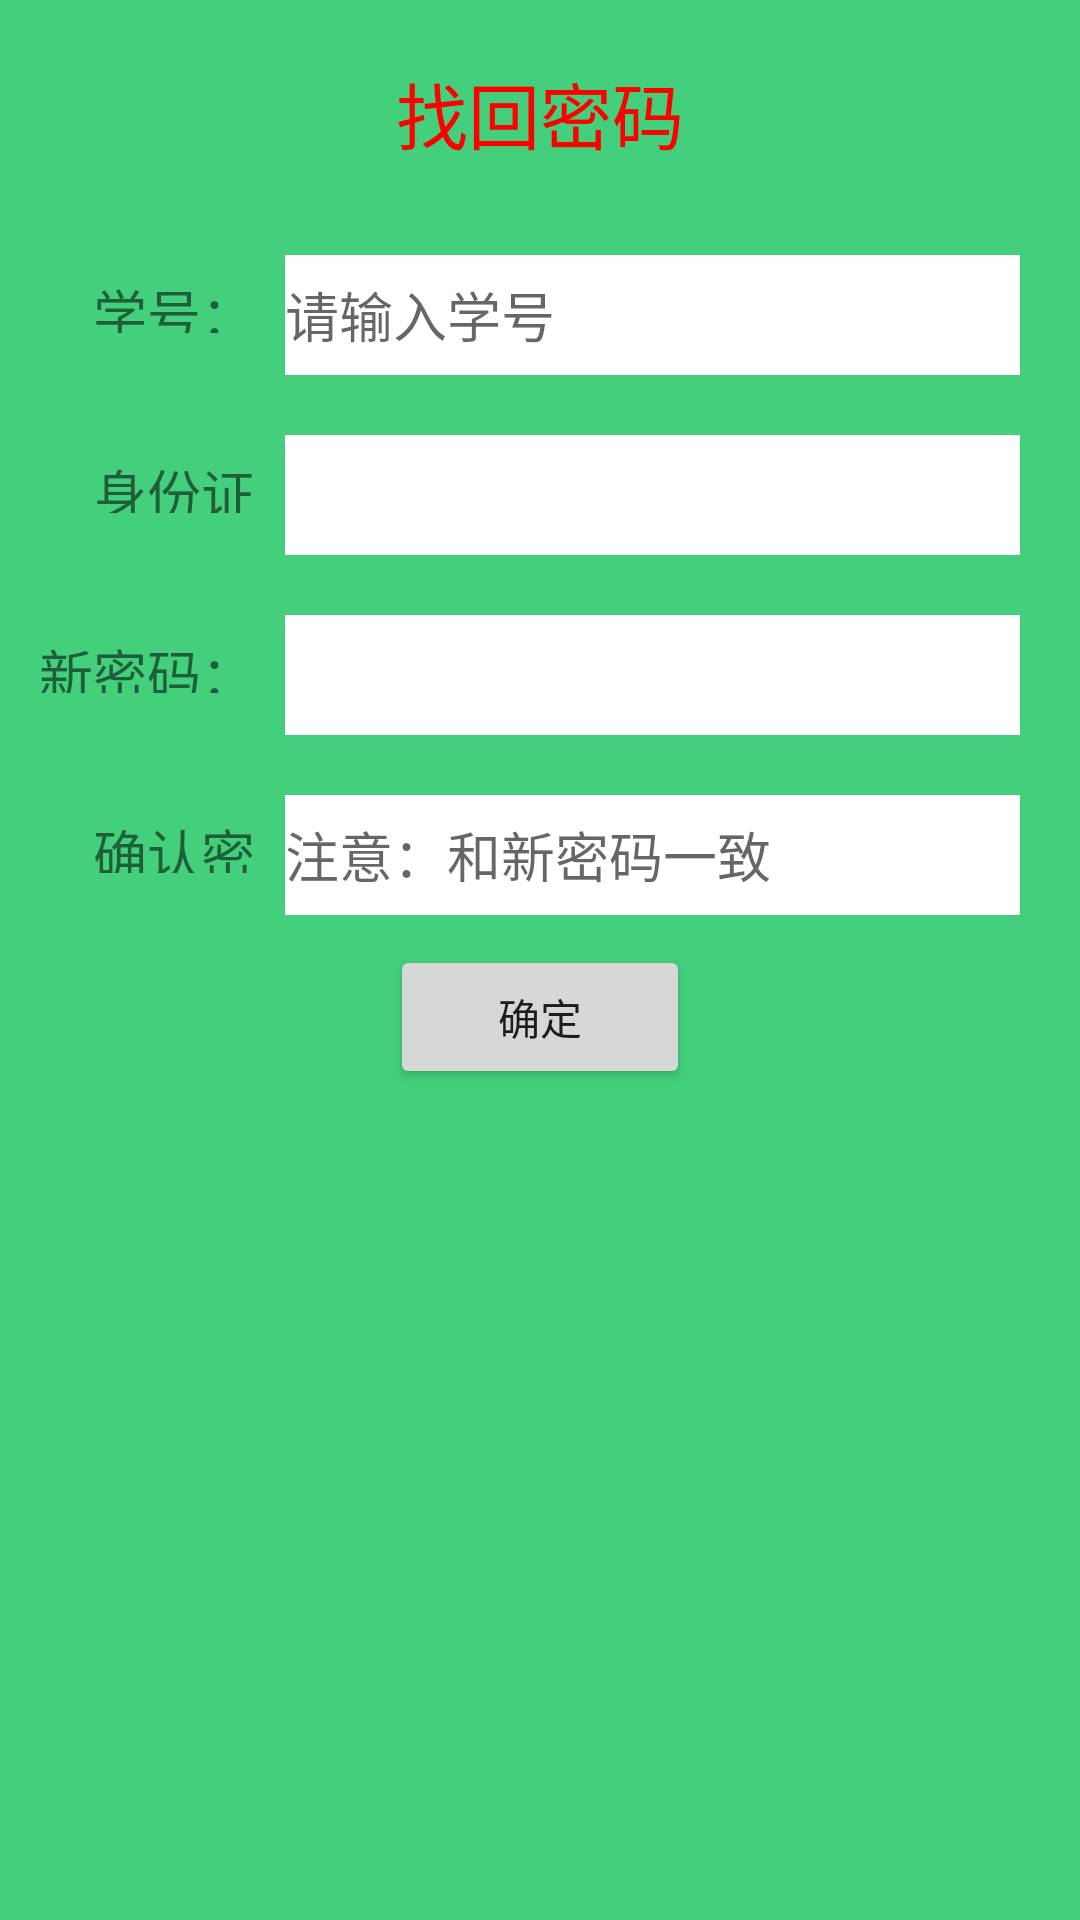

Reconstruct the res/layout file that produces this screen, plus the resources it refers to.
<!-- AndroidManifest.xml: application theme AppTheme -->
<!-- res/layout/activity_forgetpassword.xml -->
<?xml version="1.0" encoding="utf-8"?>
<LinearLayout xmlns:android="http://schemas.android.com/apk/res/android"
    xmlns:tools="http://schemas.android.com/tools"
    android:id="@+id/activity_alterpassword"
    android:layout_width="match_parent"
    android:layout_height="match_parent"
    android:orientation="vertical"
    android:background="#43CF7C"
    tools:context="com.example.a10916.manageractivity.alterpassword">


    <TextView
        android:text="找回密码"
        android:layout_width="match_parent"
        android:layout_height="wrap_content"
        android:layout_marginTop="20dp"
        android:textSize="24sp"
        android:textColor="@color/colorred"
        android:gravity="center"
        android:id="@+id/forgetTAG" />

    <LinearLayout
        android:orientation="horizontal"
        android:layout_marginTop="30dp"
        android:layout_width="match_parent"
        android:layout_height="50dp">

        <TextView
            android:text="学号："
            android:gravity="right"
            android:layout_marginRight="10dp"
            android:layout_width="50dp"
            android:layout_height="20dp"
            android:textSize="18sp"
            android:id="@+id/forgettagStun"
            android:layout_weight="1" />

        <EditText
            android:layout_width="wrap_content"
            android:layout_height="40dp"
            android:inputType="textPersonName"
            android:hint="请输入学号"
            android:textSize="18sp"
            android:background="@color/colorwhite"
            android:layout_marginRight="20dp"
            android:ems="10"
            android:id="@+id/forgetinputStun"
            android:layout_weight="1" />
    </LinearLayout>

    <LinearLayout
        android:orientation="horizontal"
        android:layout_marginTop="10dp"
        android:layout_width="match_parent"
        android:layout_height="50dp">

        <TextView
            android:text="身份证号："
            android:gravity="right"
            android:layout_marginRight="10dp"
            android:layout_width="50dp"
            android:layout_height="20dp"
            android:textSize="18sp"
            android:id="@+id/forgetagidcard"
            android:layout_weight="1" />

        <EditText
            android:layout_width="wrap_content"
            android:layout_height="40dp"
            android:inputType="textPersonName"
            android:background="@color/colorwhite"
            android:textSize="18sp"
            android:ems="10"
            android:layout_marginRight="20dp"
            android:id="@+id/forgetinputidcard"
            android:layout_weight="1" />
    </LinearLayout>
    <LinearLayout
        android:orientation="horizontal"
        android:layout_marginTop="10dp"
        android:layout_width="match_parent"
        android:layout_height="50dp">

        <TextView
            android:text="新密码："
            android:gravity="right"
            android:layout_marginRight="10dp"
            android:layout_width="50dp"
            android:layout_height="20dp"
            android:textSize="18sp"
            android:id="@+id/forgettagnewpassw"
            android:layout_weight="1" />

        <EditText
            android:layout_width="wrap_content"
            android:layout_height="40dp"
            android:inputType="textPassword"
            android:background="@color/colorwhite"
            android:textSize="18sp"
            android:ems="10"
            android:layout_marginRight="20dp"
            android:id="@+id/forgetinputnewpassw"
            android:layout_weight="1" />
    </LinearLayout>
    <LinearLayout
        android:orientation="horizontal"
        android:layout_marginTop="10dp"
        android:layout_width="match_parent"
        android:layout_height="50dp">

        <TextView
            android:text="确认密码："
            android:gravity="right"
            android:layout_marginRight="10dp"
            android:layout_width="50dp"
            android:layout_height="20dp"
            android:textSize="18sp"
            android:id="@+id/forgettagsurepassw"
            android:layout_weight="1" />

        <EditText
            android:layout_width="wrap_content"
            android:layout_height="40dp"
            android:inputType="textPassword"
            android:background="@color/colorwhite"
            android:textSize="18sp"
            android:ems="10"
            android:hint="注意：和新密码一致"
            android:layout_marginRight="20dp"
            android:id="@+id/forgetinputsurepassw"
            android:layout_weight="1" />
    </LinearLayout>



    <Button
        android:text="确定"
        android:layout_width="100dp"
        android:layout_gravity="center"
        android:layout_height="wrap_content"
        android:id="@+id/buttonforget" />

</LinearLayout>
<!-- resources referenced by this layout -->
<resources>
  <color name="colorred">#FF0000</color>
  <color name="colorwhite">#ffffff</color>
  <style name="AppTheme" parent="Theme.AppCompat.Light.DarkActionBar">
          
          <item name="colorPrimary">@color/colorPrimary</item>
          <item name="colorPrimaryDark">@color/colorPrimaryDark</item>
          <item name="colorAccent">@color/colorAccent</item>
      </style>
  <color name="colorPrimary">#3F51B5</color>
  <color name="colorPrimaryDark">#303F9F</color>
  <color name="colorAccent">#FF4081</color>
</resources>
